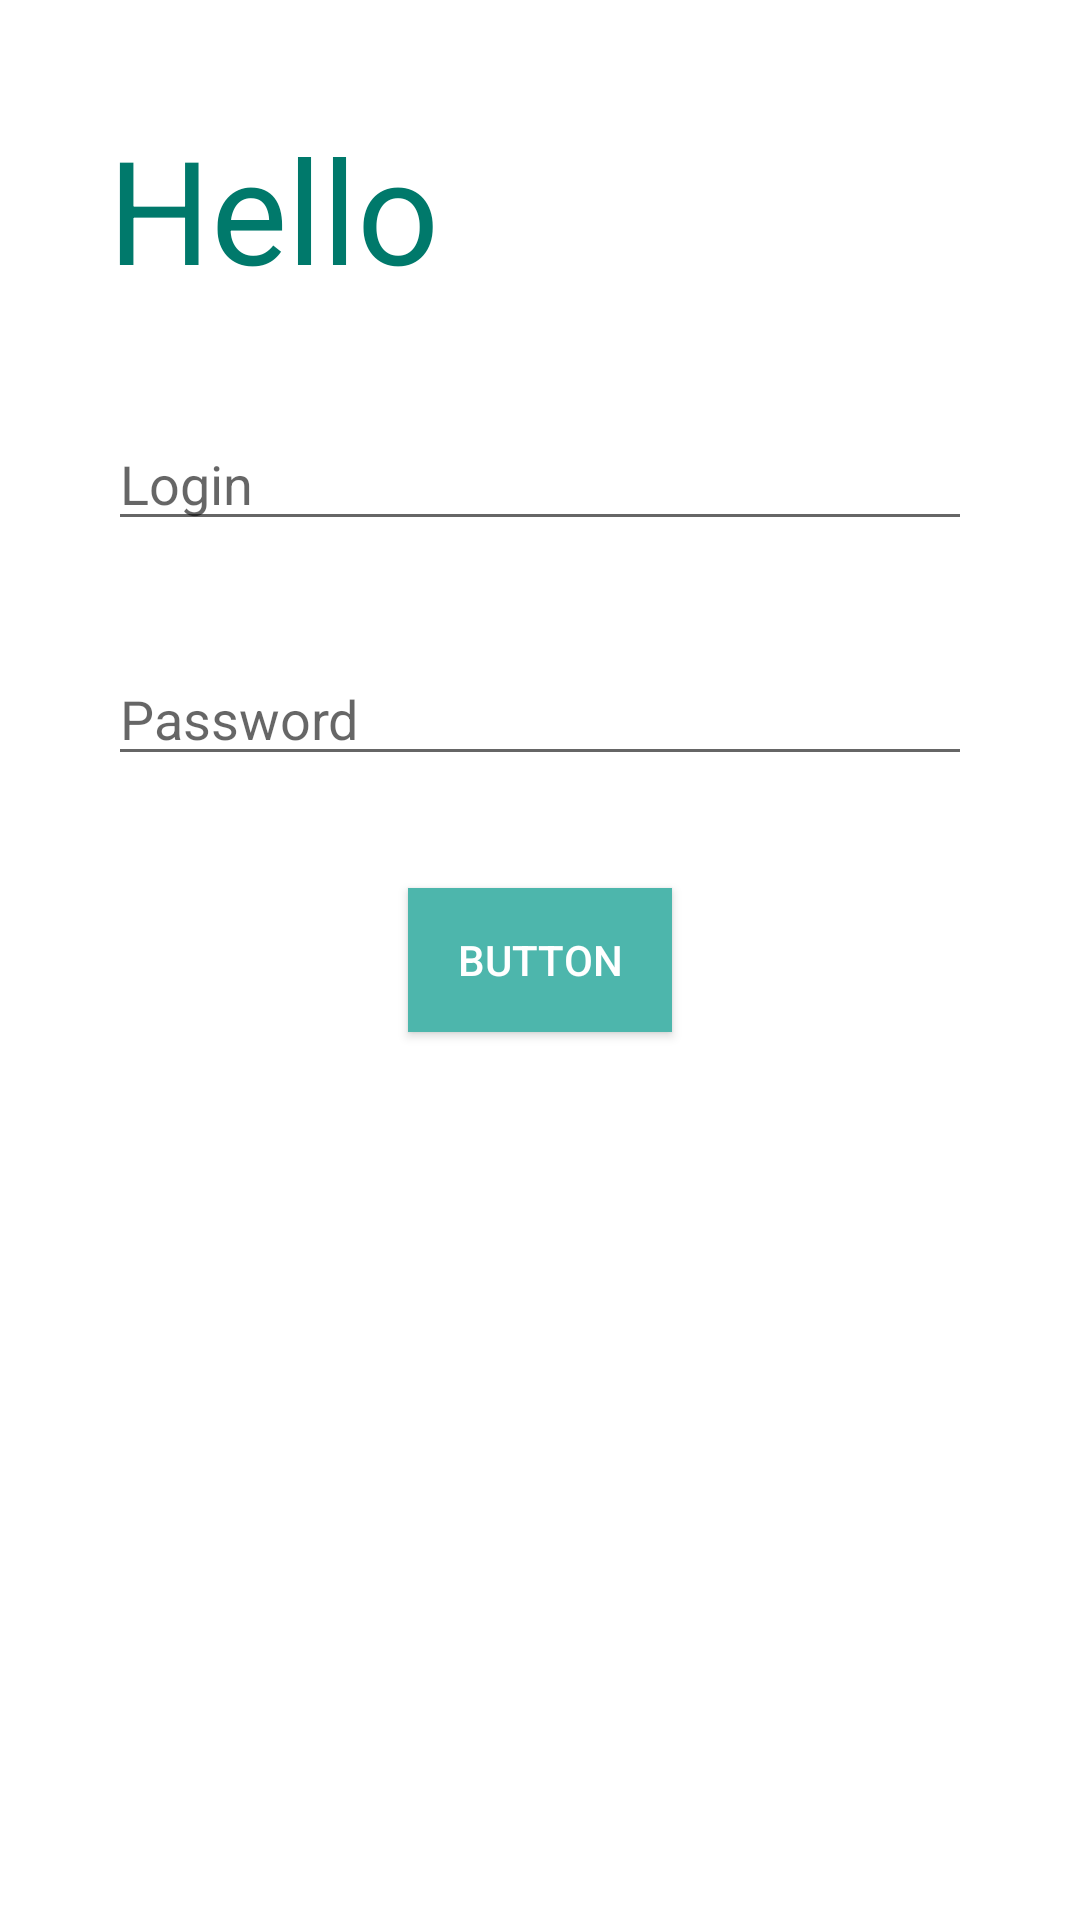

The Android layout XML behind this screen, and the referenced resources:
<!-- AndroidManifest.xml: application theme Theme.TestApp -->
<!-- res/layout/fragment_login.xml -->
<?xml version="1.0" encoding="utf-8"?>
<androidx.constraintlayout.widget.ConstraintLayout xmlns:android="http://schemas.android.com/apk/res/android"
    xmlns:app="http://schemas.android.com/apk/res-auto"
    xmlns:tools="http://schemas.android.com/tools"
    android:layout_width="match_parent"
    android:layout_height="match_parent"
    tools:context=".LoginFragment">


    <androidx.appcompat.widget.AppCompatTextView
        android:id="@+id/helloTextView"
        android:text="@string/hello_text"
        style="@style/textViewStyle"
        app:layout_constraintBottom_toTopOf="@+id/editTextLogin"
        app:layout_constraintTop_toTopOf="parent"
        app:layout_constraintStart_toEndOf="@id/guideline2"/>

    <androidx.constraintlayout.widget.Guideline
        android:id="@+id/guideline2"
        android:layout_width="wrap_content"
        android:layout_height="wrap_content"
        android:orientation="vertical"
        app:layout_constraintGuide_percent="0.1" />

    <androidx.constraintlayout.widget.Guideline
        android:id="@+id/guideline3"
        android:layout_width="wrap_content"
        android:layout_height="wrap_content"
        android:orientation="vertical"
        app:layout_constraintGuide_percent="0.9" />

    <androidx.appcompat.widget.AppCompatButton
        android:id="@+id/button"
        android:text="Button"
        app:layout_constraintBottom_toBottomOf="parent"
        app:layout_constraintEnd_toEndOf="parent"
        app:layout_constraintStart_toStartOf="parent"
        app:layout_constraintTop_toTopOf="parent"
        style="@style/buttonStyle" />

    <androidx.appcompat.widget.AppCompatEditText
        android:id="@+id/editTextLogin"
        android:layout_width="0dp"
        android:layout_height="wrap_content"
        android:ems="10"
        android:hint="@string/loginEditTextHint"
        android:inputType="textEmailAddress"
        app:layout_constraintBottom_toTopOf="@+id/editTextPassword"
        app:layout_constraintEnd_toStartOf="@+id/guideline3"
        app:layout_constraintStart_toStartOf="@+id/guideline2"
        app:layout_constraintTop_toBottomOf="@+id/helloTextView" />

    <androidx.appcompat.widget.AppCompatEditText
        android:id="@+id/editTextPassword"
        android:layout_width="0dp"
        android:layout_height="wrap_content"
        android:ems="10"
        android:hint="@string/passwordEditTextHint"
        android:inputType="textEmailAddress"
        app:layout_constraintBottom_toTopOf="@+id/button"
        app:layout_constraintEnd_toStartOf="@+id/guideline3"
        app:layout_constraintStart_toStartOf="@+id/guideline2"
        app:layout_constraintTop_toBottomOf="@+id/editTextLogin" />

</androidx.constraintlayout.widget.ConstraintLayout>
<!-- resources referenced by this layout -->
<resources>
  <string name="hello_text">Hello</string>
  <string name="loginEditTextHint">Login</string>
  <string name="passwordEditTextHint">Password</string>
  <style name="buttonStyle">
          <item name="android:layout_width">wrap_content</item>
          <item name="android:layout_height">wrap_content</item>
          <item name="android:background">@color/app_color2</item>
          <item name="android:textColor">@color/white</item>
      </style>
  <style name="textViewStyle">
          <item name="android:layout_width">wrap_content</item>
          <item name="android:layout_height">wrap_content</item>
          <item name="android:textSize">48sp</item>
          <item name="android:textColor">@color/app_color</item>
      </style>
  <style name="Theme.TestApp" parent="Theme.MaterialComponents.DayNight.DarkActionBar">
          
          
          <item name="colorPrimary">@color/app_color</item>
  
          <item name="colorPrimaryVariant">@color/purple_700</item>
          <item name="colorOnPrimary">@color/white</item>
          
          <item name="colorSecondary">@color/teal_200</item>
          <item name="colorSecondaryVariant">@color/teal_700</item>
          <item name="colorOnSecondary">@color/black</item>
          
          <item name="android:statusBarColor" tools:targetApi="l">?attr/colorPrimaryVariant</item>
          
      </style>
  <color name="app_color2">#4db6ac</color>
  <color name="white">#FFFFFFFF</color>
  <color name="app_color">#00796b</color>
  <color name="purple_700">#FF3700B3</color>
  <color name="teal_200">#FF03DAC5</color>
  <color name="teal_700">#FF018786</color>
  <color name="black">#FF000000</color>
</resources>
